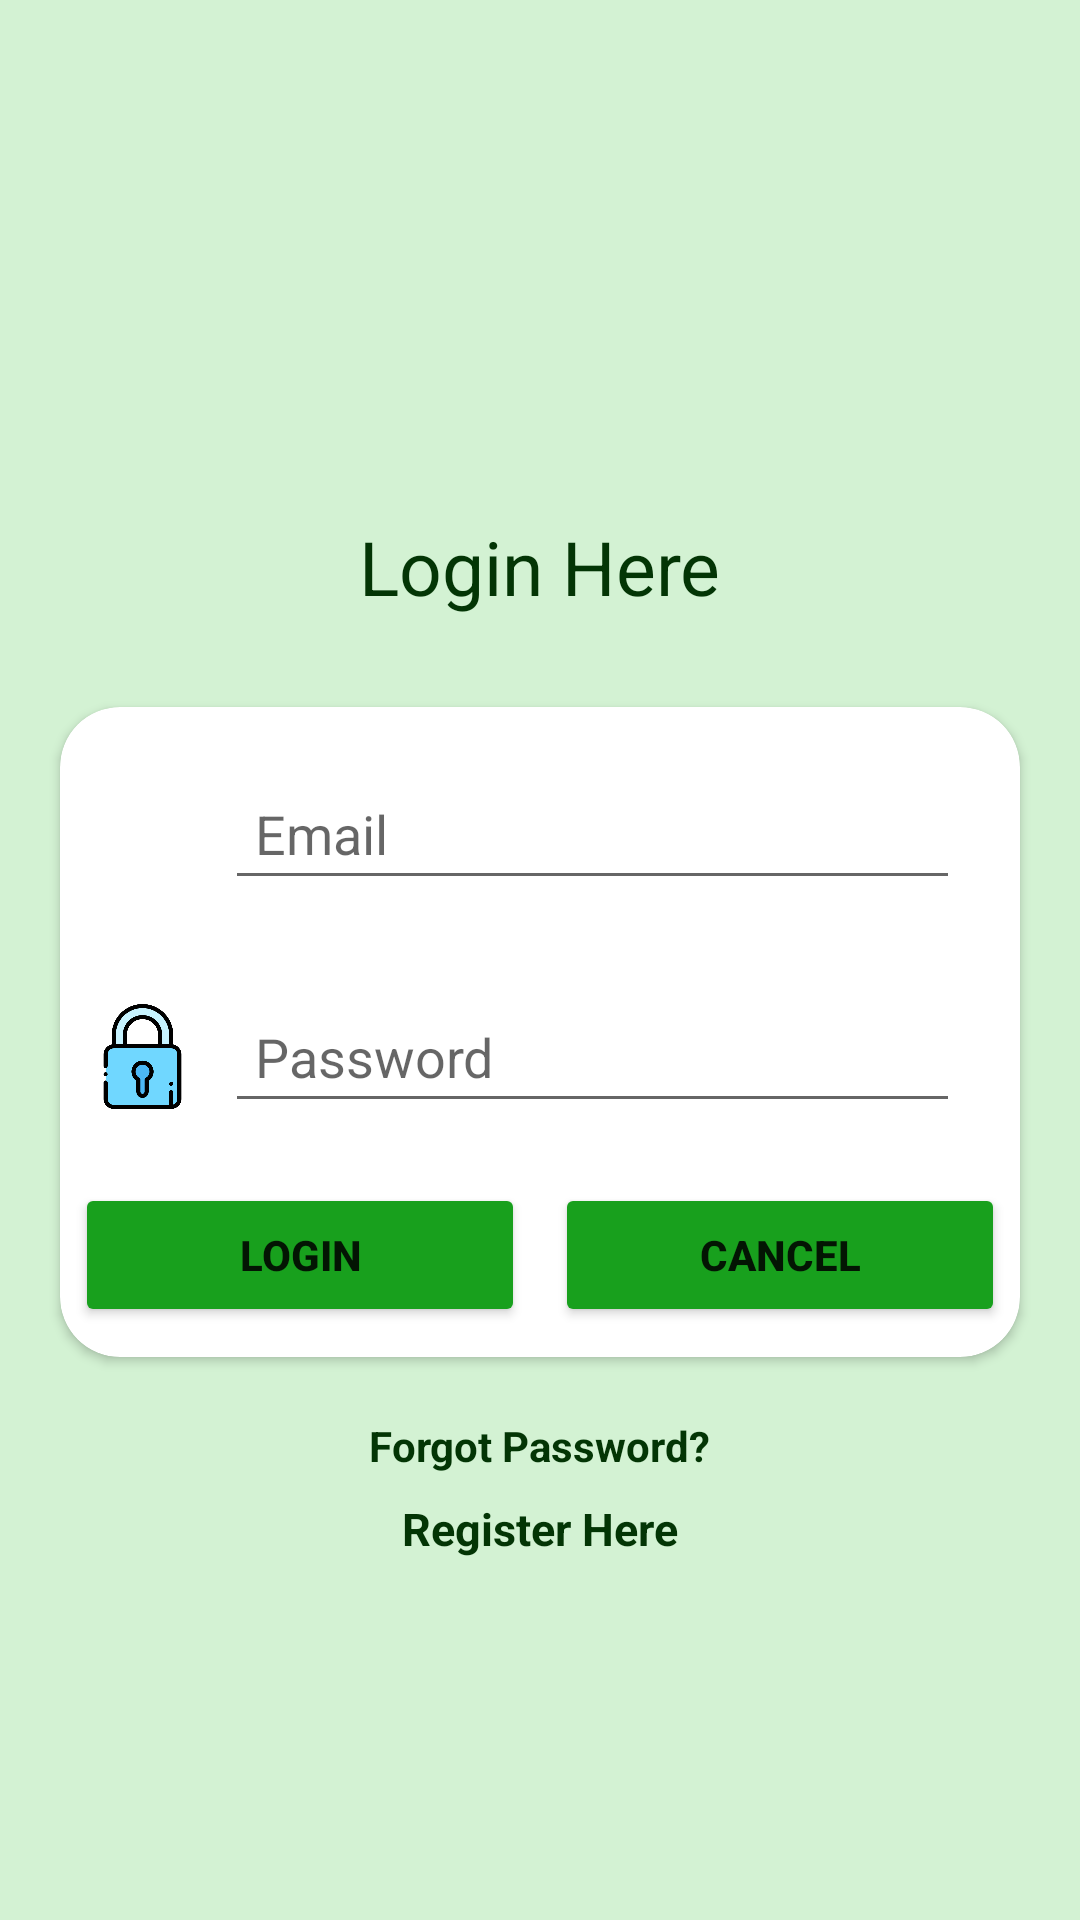

Here is an Android app screen rendered from its layout file. Give the layout XML and the strings, colors and styles it references.
<!-- AndroidManifest.xml: application theme Theme.Farmington -->
<!-- res/layout/activity_login.xml -->
<?xml version="1.0" encoding="utf-8"?>
<ScrollView android:layout_height="match_parent" android:layout_width="match_parent"
    android:background="#d3f2d3"
    xmlns:android="http://schemas.android.com/apk/res/android"
    >
    <LinearLayout
        xmlns:app="http://schemas.android.com/apk/res-auto"
        xmlns:tools="http://schemas.android.com/tools"
        android:layout_width="match_parent"
        android:layout_height="match_parent"
        android:focusableInTouchMode="true"
        android:orientation="vertical"
        android:layout_gravity="center"
        android:gravity="center"
        tools:context=".LoginActivity">
        <ImageView
            android:layout_width="50dp"
            android:layout_height="50dp"
            android:id="@+id/icon"
            android:src="@drawable/icon"
            android:layout_gravity="center"
            />

        <TextView
            android:layout_width="wrap_content"
            android:layout_height="wrap_content"
            android:text="Login Here"
            android:textSize="25sp"
            android:textColor="#033505"
            android:layout_margin="10dp"/>

        <androidx.cardview.widget.CardView
            android:layout_width="match_parent"
            android:layout_margin="20dp"
            android:layout_height="wrap_content"
            app:cardBackgroundColor="#ffffff"
            app:cardCornerRadius="20dp"
            >

            <LinearLayout
                android:orientation="vertical"
                android:layout_width="match_parent"
                android:layout_height="match_parent"
                android:layout_margin="5dp"
                >
                <LinearLayout
                    android:layout_width="match_parent"
                    android:layout_height="wrap_content"
                    android:layout_margin="5dp"
                    >
                    <ImageView
                        android:layout_width="35dp"
                        android:layout_height="35dp"
                        android:src="@drawable/farmer"
                        android:layout_gravity="center"
                        />

                    <EditText
                        android:layout_width="match_parent"
                        android:layout_height="wrap_content"
                        android:id="@+id/etxtEmailLogin"
                        android:hint="Email"
                        android:layout_gravity="center"
                        android:inputType="textEmailAddress"
                        android:layout_margin="10dp"
                        android:paddingLeft="10dp"
                        android:paddingTop="10dp"
                        android:paddingBottom="10dp"
                        android:singleLine="true"
                        android:imeOptions="actionNext"
                        />
                </LinearLayout>

                <LinearLayout
                    android:layout_width="match_parent"
                    android:layout_height="wrap_content"
                    android:layout_margin="5dp"
                    >
                    <ImageView
                        android:layout_width="35dp"
                        android:layout_height="35dp"
                        android:src="@drawable/pass2"
                        android:layout_gravity="center"
                        />
                    <EditText
                        android:layout_width="match_parent"
                        android:layout_height="wrap_content"
                        android:id="@+id/eTxtPwdLogin"
                        android:inputType="textPassword"
                        android:hint="Password"
                        android:layout_gravity="center"
                        android:layout_margin="10dp"
                        android:paddingLeft="10dp"
                        android:paddingTop="10dp"
                        android:paddingBottom="10dp"
                        android:singleLine="true"
                        android:imeOptions="actionNext"
                        />
                </LinearLayout>
                <LinearLayout
                    android:layout_width="match_parent"
                    android:layout_height="wrap_content"
                    android:orientation="horizontal"
                    android:gravity="center"
                    >
                    <Button
                        android:layout_width="150dp"
                        android:layout_height="wrap_content"
                        android:id="@+id/btloginu"
                        android:text="Login"
                        android:textStyle="bold"
                        android:layout_gravity="center"
                        android:padding="5dp"
                        android:layout_margin="5dp"
                        android:gravity="center"
                        android:backgroundTint="#18A01D"
                        />
                    <Button
                        android:layout_width="150dp"
                        android:layout_height="wrap_content"
                        android:id="@+id/btncancelu"
                        android:text="Cancel"
                        android:textStyle="bold"
                        android:layout_gravity="center"
                        android:padding="5dp"
                        android:layout_margin="5dp"
                        android:gravity="center"
                        android:backgroundTint="#18A01D"/>
                </LinearLayout>

            </LinearLayout>
        </androidx.cardview.widget.CardView>

        <TextView
            android:layout_height="wrap_content"
            android:layout_width="wrap_content"
            android:id="@+id/forgotPwd"
            android:layout_gravity="center"
            android:textStyle="bold"
            android:textColor="#033505"
            android:text="Forgot Password?"/>

        <TextView
            android:layout_height="wrap_content"
            android:layout_width="wrap_content"
            android:layout_gravity="center"
            android:textSize="15sp"
            android:padding="8dp"
            android:textStyle="bold"
            android:id="@+id/txtReg"
            android:text="Register Here"
            android:textColor="#033505"
            android:textColorLink="#1B2C8B"/>
    </LinearLayout>
</ScrollView>
<!-- resources referenced by this layout -->
<resources>
  <!-- drawable pass2: png bitmap (drawable, 20632 bytes) -->
  <style name="Theme.Farmington" parent="Theme.MaterialComponents.DayNight.DarkActionBar">
          
          <item name="colorPrimary">@color/colorPrimary</item>
          <item name="colorPrimaryVariant">@color/colorPrimaryDark</item>
          <item name="colorOnPrimary">@color/white</item>
          
          <item name="colorSecondary">@color/teal_200</item>
          <item name="colorSecondaryVariant">@color/teal_700</item>
          <item name="colorOnSecondary">@color/black</item>
          
          <item name="android:statusBarColor" tools:targetApi="l">?attr/colorPrimaryVariant</item>
          
      </style>
  <color name="white">#FFFFFFFF</color>
  <color name="teal_200">#FF03DAC5</color>
  <color name="teal_700">#FF018786</color>
  <color name="black">#FF000000</color>
  <!-- not gathered from this repository: default colours our renderer supplied (Android Studio template values) -->
  <color name="colorPrimary">#FF6200EE</color>
  <color name="colorPrimaryDark">#FF3700B3</color>
</resources>
